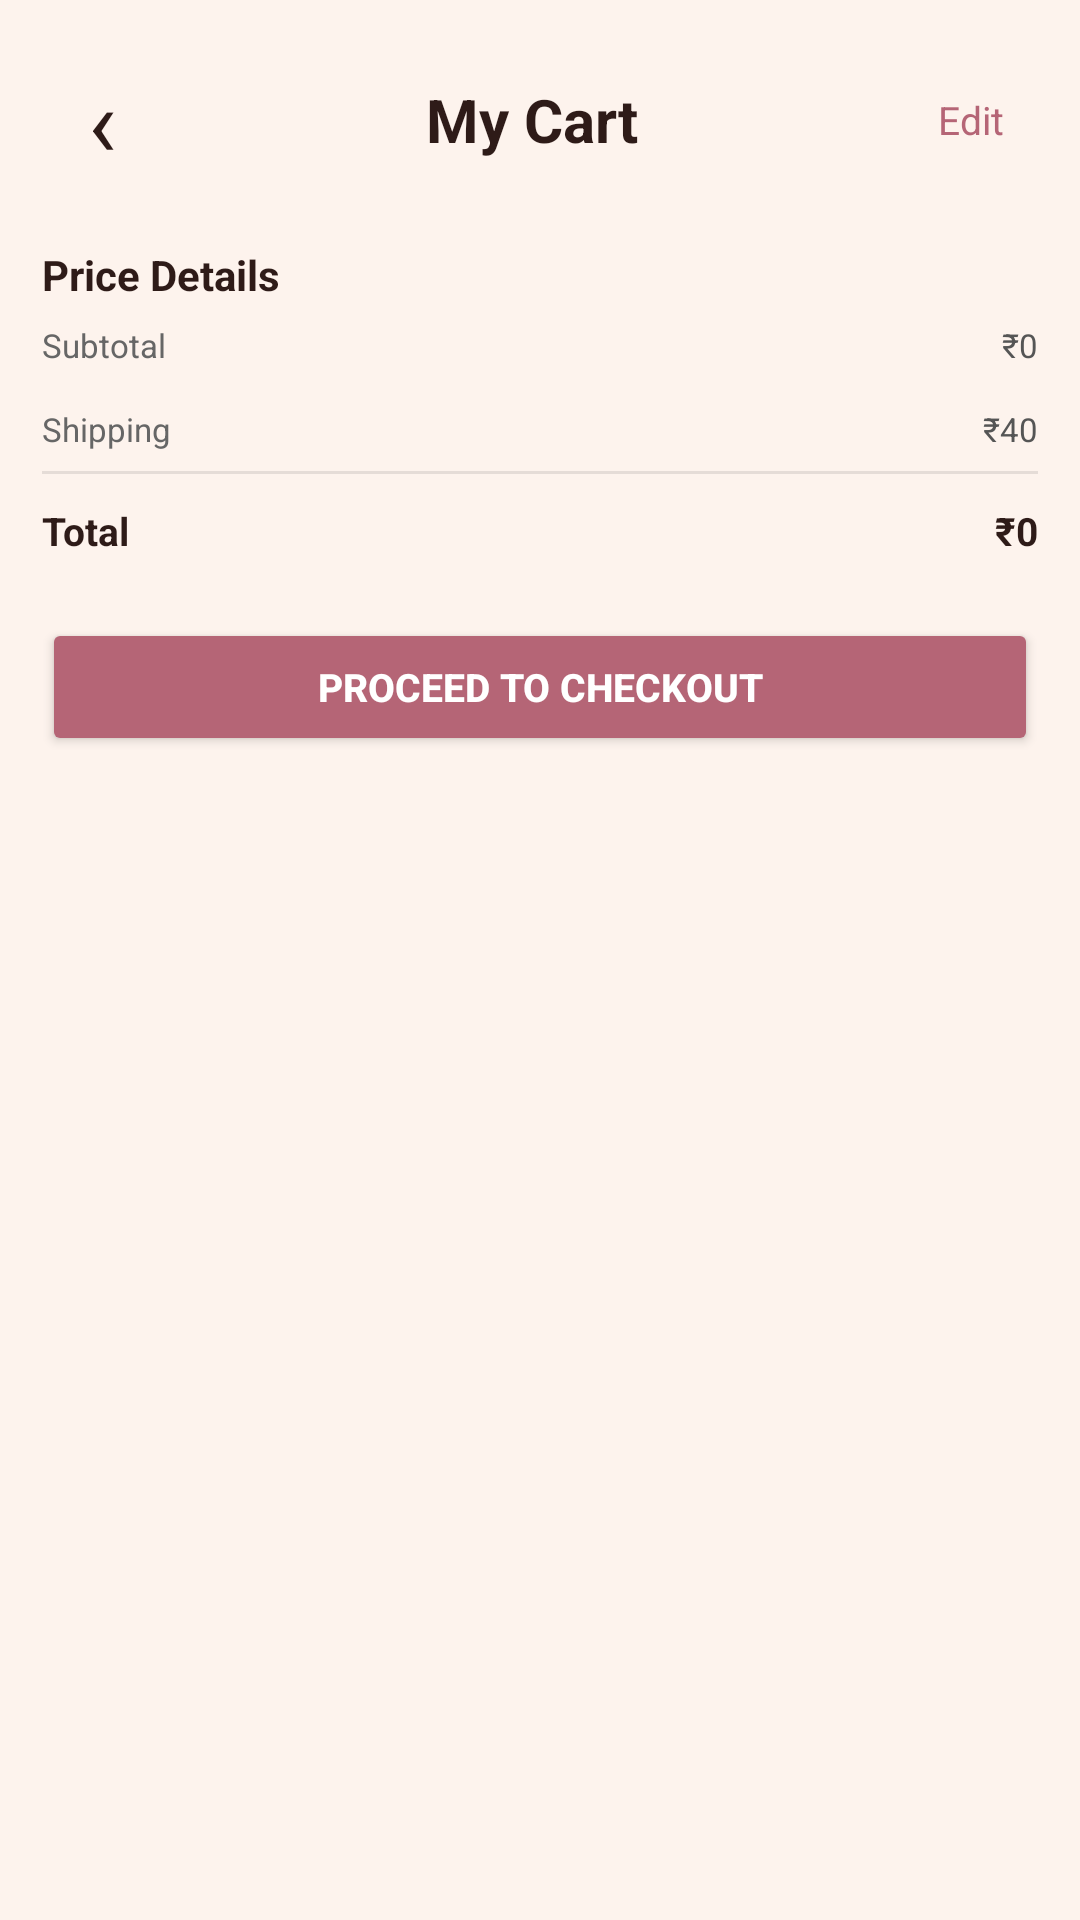

Write the Android layout XML for this screen, with the resource values it uses.
<!-- AndroidManifest.xml: activity theme Theme.CraftCart -->
<!-- res/layout/activity_cart.xml -->
<?xml version="1.0" encoding="utf-8"?>
<ScrollView
    xmlns:android="http://schemas.android.com/apk/res/android"
    android:layout_width="match_parent"
    android:layout_height="match_parent"
    android:background="#FDF3ED"
    android:fillViewport="true">

    <LinearLayout
        android:layout_width="match_parent"
        android:layout_height="wrap_content"
        android:orientation="vertical"
        android:padding="14dp">

        

        <LinearLayout
            android:layout_width="match_parent"
            android:layout_height="52dp"
            android:gravity="center_vertical">

            <TextView
                android:id="@+id/backButton"
                android:layout_width="40dp"
                android:layout_height="match_parent"
                android:gravity="center"
                android:text="‹"
                android:textColor="#2E1B18"
                android:textSize="32sp"
                android:clickable="true"
                android:focusable="true" />

            <TextView
                android:layout_width="0dp"
                android:layout_height="wrap_content"
                android:layout_weight="1"
                android:gravity="center"
                android:text="My Cart"
                android:textColor="#2E1B18"
                android:textSize="20sp"
                android:textStyle="bold" />

            <TextView
                android:id="@+id/editCart"
                android:layout_width="45dp"
                android:layout_height="match_parent"
                android:gravity="center"
                android:text="Edit"
                android:textColor="#B56576"
                android:textSize="13sp" />

        </LinearLayout>


        
        <LinearLayout
            android:id="@+id/cartItemsContainer"
            android:layout_width="match_parent"
            android:layout_height="wrap_content"
            android:orientation="vertical" />


        

        <TextView
            android:layout_width="wrap_content"
            android:layout_height="wrap_content"
            android:layout_marginTop="16dp"
            android:text="Price Details"
            android:textColor="#2E1B18"
            android:textSize="14sp"
            android:textStyle="bold" />


        

        <LinearLayout
            android:layout_width="match_parent"
            android:layout_height="28dp"
            android:gravity="center_vertical">

            <TextView
                android:layout_width="0dp"
                android:layout_height="wrap_content"
                android:layout_weight="1"
                android:text="Subtotal"
                android:textColor="#666666"
                android:textSize="11sp" />

            <TextView
                android:id="@+id/subtotalText"
                android:layout_width="wrap_content"
                android:layout_height="wrap_content"
                android:text="₹0"
                android:textColor="#555555"
                android:textSize="11sp" />

        </LinearLayout>


        

        <LinearLayout
            android:layout_width="match_parent"
            android:layout_height="28dp"
            android:gravity="center_vertical">

            <TextView
                android:layout_width="0dp"
                android:layout_height="wrap_content"
                android:layout_weight="1"
                android:text="Shipping"
                android:textColor="#666666"
                android:textSize="11sp" />

            <TextView
                android:layout_width="wrap_content"
                android:layout_height="wrap_content"
                android:text="₹40"
                android:textColor="#555555"
                android:textSize="11sp" />

        </LinearLayout>


        

        <View
            android:layout_width="match_parent"
            android:layout_height="1dp"
            android:background="#E5DCD7" />


        

        <LinearLayout
            android:layout_width="match_parent"
            android:layout_height="38dp"
            android:gravity="center_vertical">

            <TextView
                android:layout_width="0dp"
                android:layout_height="wrap_content"
                android:layout_weight="1"
                android:text="Total"
                android:textColor="#2E1B18"
                android:textSize="13sp"
                android:textStyle="bold" />

            <TextView
                android:id="@+id/totalText"
                android:layout_width="wrap_content"
                android:layout_height="wrap_content"
                android:text="₹0"
                android:textColor="#2E1B18"
                android:textSize="13sp"
                android:textStyle="bold" />

        </LinearLayout>


        

        <Button
            android:id="@+id/checkoutButton"
            android:layout_width="match_parent"
            android:layout_height="46dp"
            android:layout_marginTop="10dp"
            android:backgroundTint="#B56576"
            android:text="Proceed to Checkout"
            android:textColor="#FFFFFF"
            android:textSize="13sp"
            android:textStyle="bold" />

        <View
            android:layout_width="match_parent"
            android:layout_height="20dp" />

    </LinearLayout>

</ScrollView>
<!-- resources referenced by this layout -->
<resources>
  <style name="Theme.CraftCart" parent="Base.Theme.CraftCart" />
  <style name="Base.Theme.CraftCart" parent="Theme.Material3.DayNight.NoActionBar">
          
          
      </style>
</resources>
